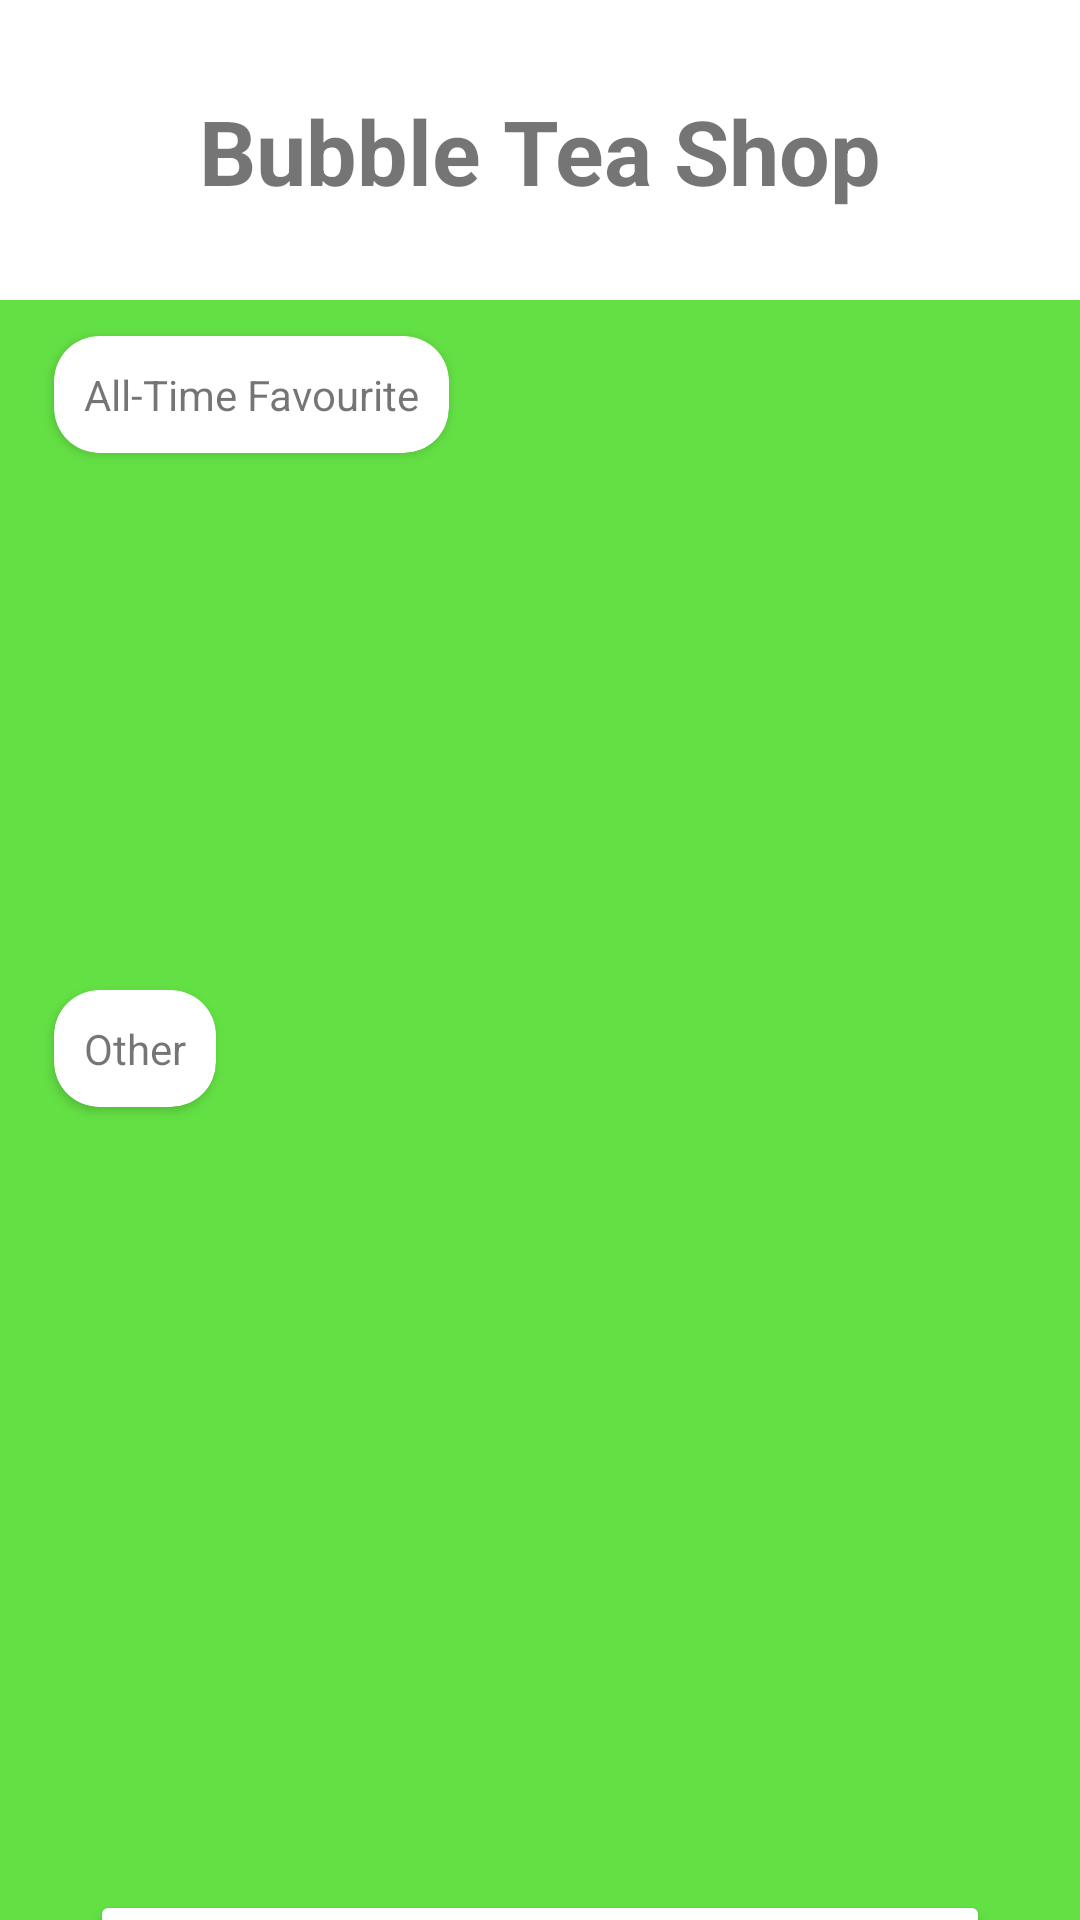

Write the Android layout XML for this screen, with the resource values it uses.
<!-- AndroidManifest.xml: application theme Theme.BubbleTeaStore -->
<!-- res/layout/activity_menu.xml -->
<?xml version="1.0" encoding="utf-8"?>
<RelativeLayout xmlns:android="http://schemas.android.com/apk/res/android"
    android:layout_height="match_parent"
    android:layout_width="match_parent"
    xmlns:app="http://schemas.android.com/apk/res-auto">


    <LinearLayout
        android:id="@+id/title_linear_layout"
        android:layout_width="match_parent"
        android:layout_height="100dp"
        android:orientation="vertical">

        <TextView
            android:layout_width="wrap_content"
            android:layout_height="wrap_content"
            android:layout_gravity="center"
            android:layout_marginTop="30dp"
            android:text="@string/title"
            android:textSize="30sp"
            android:textStyle="bold" />
    </LinearLayout>

    <RelativeLayout
        android:layout_width="match_parent"
        android:layout_height="723dp"
        android:layout_below="@+id/title_linear_layout"
        android:layout_marginBottom="-300dp"
        android:background="#63E044">

        <androidx.cardview.widget.CardView
            android:layout_width="wrap_content"
            android:layout_height="wrap_content"
            android:layout_alignParentStart="true"
            android:layout_alignParentTop="true"
            android:layout_marginStart="18dp"
            android:layout_marginTop="12dp"
            app:cardCornerRadius="15dp">

            <TextView
                android:layout_width="wrap_content"
                android:layout_height="wrap_content"
                android:layout_marginStart="10dp"
                android:layout_marginTop="10dp"
                android:layout_marginEnd="10dp"
                android:layout_marginBottom="10dp"
                android:gravity="center"
                android:text="All-Time Favourite" />
        </androidx.cardview.widget.CardView>

        <androidx.recyclerview.widget.RecyclerView
            android:id="@+id/lv_all_time_favourite"
            android:layout_width="match_parent"
            android:layout_height="150dp"
            android:layout_alignParentStart="true"
            android:layout_alignParentTop="true"
            android:layout_centerHorizontal="true"
            android:layout_marginTop="72dp" />

        <androidx.cardview.widget.CardView
            android:layout_width="wrap_content"
            android:layout_height="wrap_content"
            android:layout_alignParentStart="true"
            android:layout_alignParentTop="true"
            android:layout_marginStart="18dp"
            android:layout_marginTop="230dp"
            app:cardCornerRadius="15dp">

            <TextView
                android:layout_width="wrap_content"
                android:layout_height="wrap_content"
                android:layout_marginStart="10dp"
                android:layout_marginTop="10dp"
                android:layout_marginEnd="10dp"
                android:layout_marginBottom="10dp"
                android:gravity="center"
                android:text="Other" />
        </androidx.cardview.widget.CardView>

        <androidx.recyclerview.widget.RecyclerView
            android:id="@+id/lv_other_drinks_list"
            android:layout_width="match_parent"
            android:layout_height="160dp"
            android:layout_alignParentStart="true"
            android:layout_alignParentTop="true"
            android:layout_centerHorizontal="true"
            android:layout_marginTop="290dp" />

        <Button
            android:id="@+id/btn_menu_back"
            android:layout_width="300dp"
            android:layout_height="50dp"
            android:layout_below="@+id/lv_other_drinks_list"
            android:layout_marginTop="80dp"
            android:backgroundTint="#FFFFFF"
            android:text="Back"
            android:layout_centerHorizontal="true"
            android:textColor="#000000" />
    </RelativeLayout>

</RelativeLayout>
<!-- resources referenced by this layout -->
<resources>
  <string name="title">Bubble Tea Shop</string>
  <style name="Theme.BubbleTeaStore" parent="Theme.MaterialComponents.DayNight.DarkActionBar">
          
          <item name="colorPrimary">@color/purple_500</item>
          <item name="colorPrimaryVariant">@color/purple_700</item>
          <item name="colorOnPrimary">@color/white</item>
          
          <item name="colorSecondary">@color/teal_200</item>
          <item name="colorSecondaryVariant">@color/teal_700</item>
          <item name="colorOnSecondary">@color/black</item>
          
          <item name="android:statusBarColor" tools:targetApi="l">?attr/colorPrimaryVariant</item>
          
      </style>
  <!-- not gathered from this repository: default colours our renderer supplied (Android Studio template values) -->
  <color name="purple_500">#FF6200EE</color>
  <color name="purple_700">#FF3700B3</color>
  <color name="teal_200">#FF03DAC5</color>
  <color name="teal_700">#FF018786</color>
  <color name="black">#FF000000</color>
  <color name="white">#FFFFFFFF</color>
</resources>
